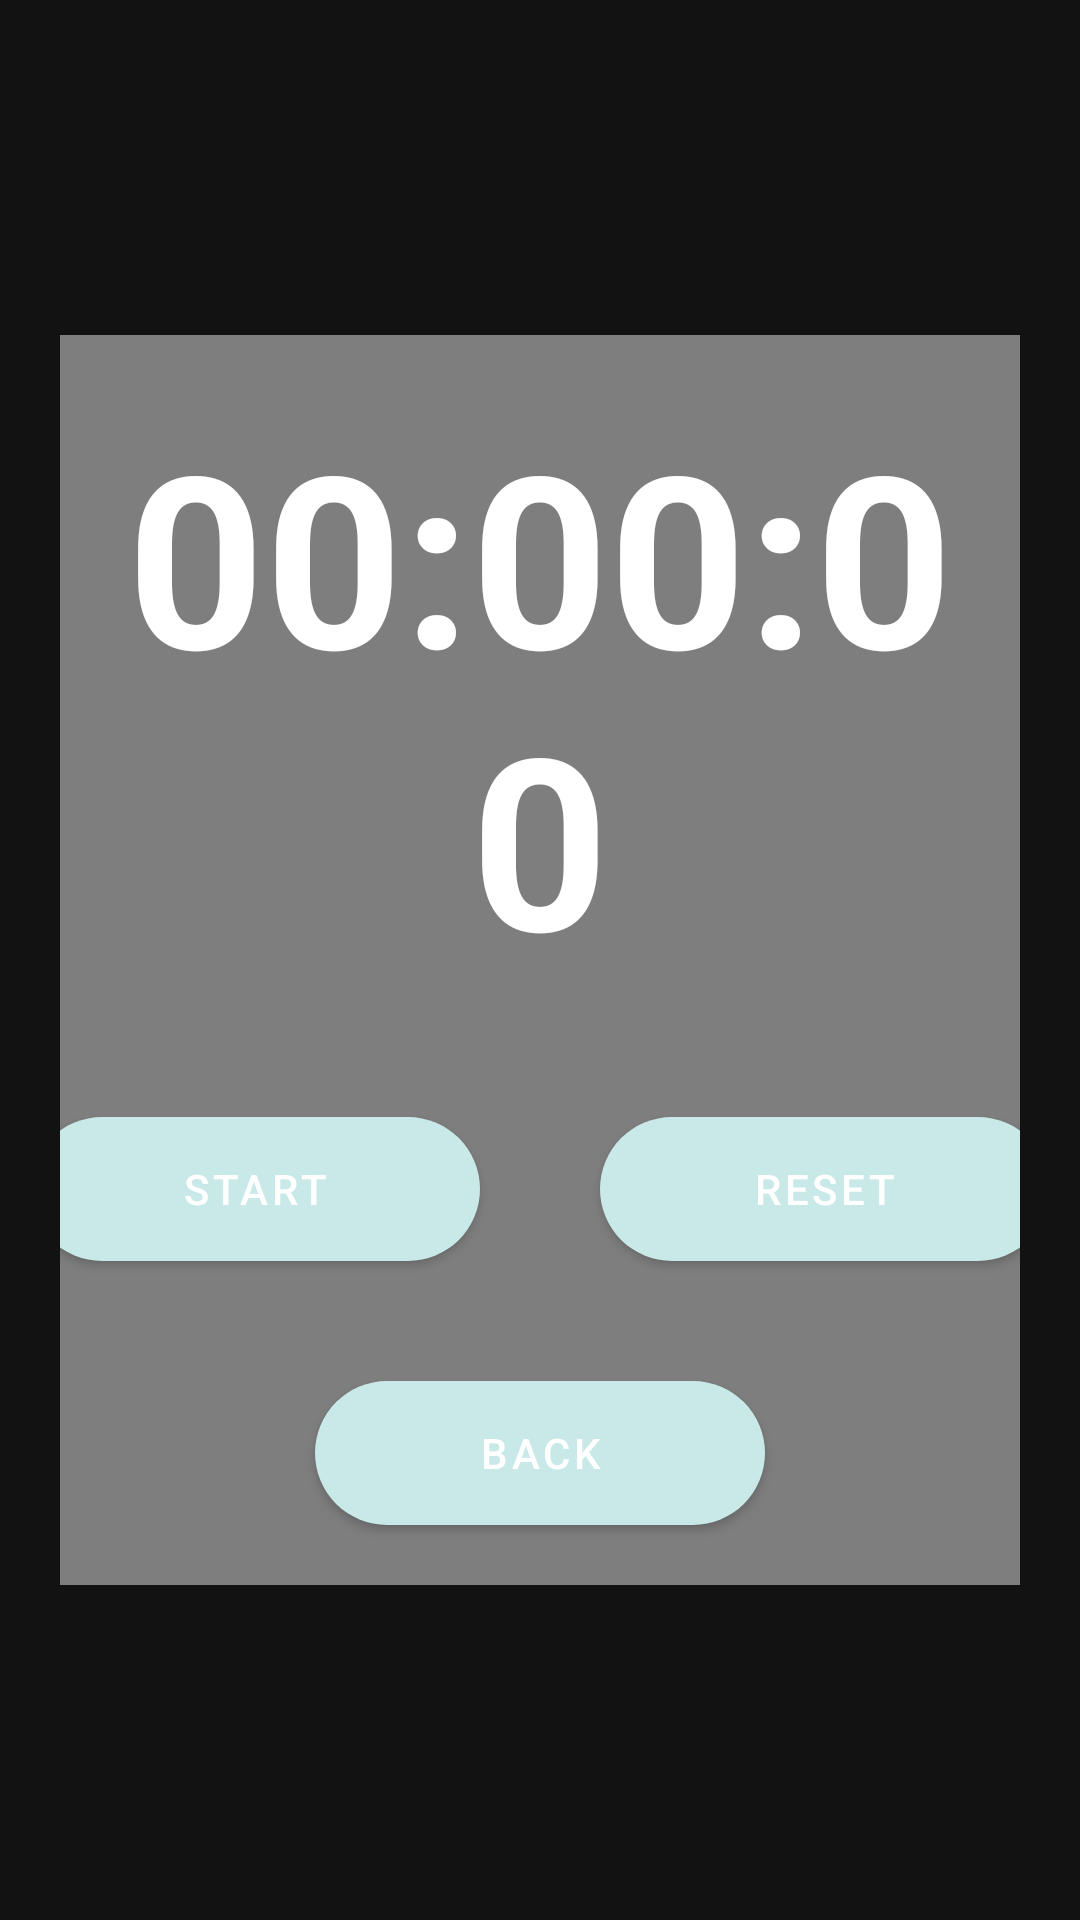

Produce the Android XML layout that renders to this screen, including the resource entries it uses.
<!-- AndroidManifest.xml: application theme Theme.newTheme -->
<!-- res/layout/activity_timer.xml -->
<?xml version="1.0" encoding="utf-8"?>
<androidx.constraintlayout.widget.ConstraintLayout xmlns:android="http://schemas.android.com/apk/res/android"
    xmlns:app="http://schemas.android.com/apk/res-auto"
    xmlns:tools="http://schemas.android.com/tools"
    android:layout_width="match_parent"
    android:layout_height="match_parent"
    android:background="@drawable/bg"
    tools:context=".Activity.TimerActivity">


    <LinearLayout
        android:layout_width="match_parent"
        android:layout_height="wrap_content"
        android:orientation="vertical"
        android:background="#80EAEAEA"
        android:layout_margin="20dp"
        app:layout_constraintBottom_toBottomOf="parent"
        app:layout_constraintEnd_toEndOf="parent"
        app:layout_constraintStart_toStartOf="parent"
        app:layout_constraintTop_toTopOf="parent">

        <Chronometer
            android:id="@+id/tv_timer"
            android:layout_width="match_parent"
            android:layout_height="wrap_content"
            android:layout_margin="20dp"
            android:textStyle="bold"
            android:format="00:%s"
            android:textSize="80dp"
            android:textAlignment="center" />

        <LinearLayout
            android:layout_width="match_parent"
            android:layout_height="wrap_content"
            android:orientation="horizontal"
            android:gravity="center">

            <Button
                android:id="@+id/startTimer_btn"
                android:layout_width="150dp"
                android:layout_height="wrap_content"
                android:background="@drawable/custom_button"
                android:layout_margin="20dp"
                android:backgroundTint="@color/pink"
                android:text="start"/>

            <Button
                android:id="@+id/stopTimer_btn"
                android:layout_width="150dp"
                android:layout_height="wrap_content"
                android:background="@drawable/custom_button"
                android:backgroundTint="@color/pink"
                android:layout_margin="20dp"
                android:text="reset"/>

    </LinearLayout>

        <Button
            android:id="@+id/btnBack"
            android:layout_width="150dp"
            android:layout_height="wrap_content"
            android:background="@drawable/custom_button"
            android:backgroundTint="@color/pink"
            android:layout_margin="20dp"
            android:layout_gravity="center"
            android:text="Back"/>

</LinearLayout>
</androidx.constraintlayout.widget.ConstraintLayout>
<!-- resources referenced by this layout -->
<resources>
  <color name="pink">#f0d7d5</color>
  <!-- drawable custom_button (drawable) -->
  <?xml version="1.0" encoding="utf-8"?>
  <shape xmlns:android="http://schemas.android.com/apk/res/android">
  
      <gradient android:startColor="#FF3A8178" android:endColor="#FFA5C4DF" android:type="linear"/>
      <corners android:radius="50dp"/>
  </shape>
  <style name="Theme.newTheme" parent="Theme.MaterialComponents.NoActionBar">
          
          <item name="colorPrimary">#C8E9E7</item>
          <item name="colorPrimaryVariant">#C8E9E7</item>
          <item name="colorOnPrimary">@color/white</item>
          
          <item name="colorSecondary">@color/teal_200</item>
          <item name="colorSecondaryVariant">@color/teal_700</item>
          <item name="colorOnSecondary">@color/black</item>
          
          <item name="android:statusBarColor" tools:targetApi="l">?attr/colorPrimaryVariant</item>
          
      </style>
  <color name="white">#FFFFFFFF</color>
  <color name="teal_200">#FF03DAC5</color>
  <color name="teal_700">#FF018786</color>
  <color name="black">#FF000000</color>
</resources>
